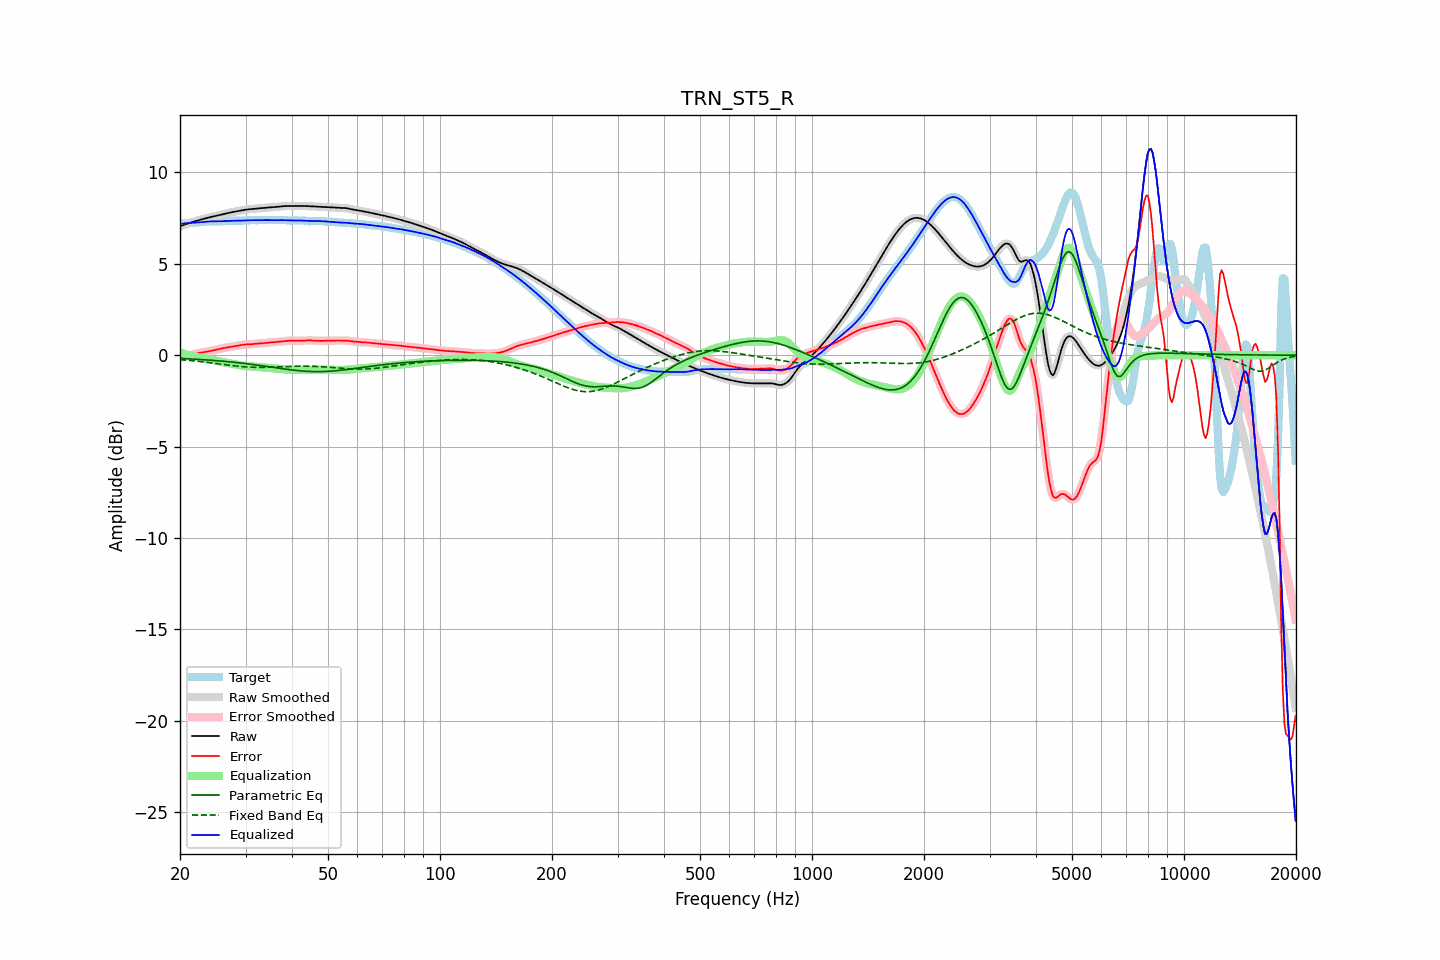

Source data for this figure (header and first rows):
frequency, raw, error, smoothed, error_smoothed, equalization, parametric_eq, fixed_band_eq, equalized_raw, equalized_smoothed, target
20.00, 7.06, -0.14, 7.06, -0.14, 0.14, -0.17, -0.24, 7.19, 7.19, 7.19
20.20, 7.09, -0.11, 7.09, -0.11, 0.11, -0.18, -0.25, 7.20, 7.20, 7.20
20.40, 7.12, -0.09, 7.12, -0.09, 0.09, -0.18, -0.25, 7.21, 7.21, 7.21
20.61, 7.15, -0.07, 7.15, -0.07, 0.06, -0.19, -0.26, 7.21, 7.21, 7.21
20.81, 7.18, -0.04, 7.18, -0.04, 0.04, -0.19, -0.27, 7.22, 7.22, 7.22
21.02, 7.21, -0.02, 7.21, -0.02, 0.02, -0.19, -0.28, 7.23, 7.23, 7.23
21.23, 7.24, 0.00, 7.24, 0.00, -0.01, -0.20, -0.28, 7.23, 7.23, 7.23
21.44, 7.27, 0.03, 7.27, 0.03, -0.03, -0.20, -0.29, 7.24, 7.24, 7.24
21.66, 7.29, 0.05, 7.29, 0.05, -0.05, -0.21, -0.30, 7.24, 7.24, 7.24
21.87, 7.32, 0.07, 7.32, 0.07, -0.07, -0.21, -0.31, 7.25, 7.25, 7.25
22.09, 7.35, 0.09, 7.35, 0.09, -0.09, -0.22, -0.32, 7.26, 7.26, 7.25
22.31, 7.37, 0.11, 7.37, 0.11, -0.11, -0.22, -0.33, 7.26, 7.26, 7.26
22.54, 7.40, 0.13, 7.40, 0.13, -0.12, -0.23, -0.34, 7.27, 7.27, 7.27
22.76, 7.42, 0.14, 7.42, 0.14, -0.14, -0.23, -0.35, 7.28, 7.28, 7.28
22.99, 7.44, 0.16, 7.44, 0.16, -0.16, -0.24, -0.36, 7.29, 7.29, 7.29
23.22, 7.47, 0.17, 7.47, 0.17, -0.17, -0.25, -0.37, 7.30, 7.30, 7.30
23.45, 7.49, 0.18, 7.49, 0.18, -0.19, -0.25, -0.38, 7.31, 7.31, 7.31
23.69, 7.51, 0.20, 7.51, 0.20, -0.20, -0.26, -0.39, 7.31, 7.31, 7.31
23.92, 7.54, 0.22, 7.54, 0.22, -0.22, -0.26, -0.40, 7.32, 7.32, 7.32
24.16, 7.56, 0.23, 7.56, 0.23, -0.23, -0.27, -0.41, 7.32, 7.32, 7.32
24.40, 7.58, 0.25, 7.58, 0.25, -0.25, -0.28, -0.42, 7.32, 7.32, 7.33
24.65, 7.60, 0.27, 7.60, 0.27, -0.27, -0.28, -0.43, 7.33, 7.33, 7.33
24.89, 7.62, 0.29, 7.62, 0.29, -0.29, -0.29, -0.45, 7.33, 7.33, 7.33
25.14, 7.64, 0.31, 7.64, 0.31, -0.31, -0.30, -0.46, 7.33, 7.33, 7.33
25.39, 7.66, 0.33, 7.66, 0.33, -0.33, -0.31, -0.47, 7.33, 7.33, 7.33
25.65, 7.68, 0.35, 7.68, 0.35, -0.35, -0.31, -0.48, 7.33, 7.33, 7.33
25.91, 7.70, 0.37, 7.70, 0.37, -0.37, -0.32, -0.49, 7.33, 7.33, 7.33
26.16, 7.72, 0.39, 7.72, 0.39, -0.39, -0.33, -0.50, 7.33, 7.33, 7.33
26.43, 7.74, 0.40, 7.74, 0.40, -0.40, -0.34, -0.52, 7.34, 7.34, 7.34
26.69, 7.76, 0.42, 7.76, 0.42, -0.42, -0.34, -0.53, 7.34, 7.34, 7.34
26.96, 7.78, 0.43, 7.78, 0.43, -0.43, -0.35, -0.54, 7.35, 7.35, 7.35
27.23, 7.80, 0.45, 7.80, 0.45, -0.45, -0.36, -0.55, 7.35, 7.35, 7.36
27.50, 7.82, 0.46, 7.82, 0.46, -0.46, -0.37, -0.56, 7.36, 7.36, 7.36
27.77, 7.84, 0.47, 7.84, 0.47, -0.48, -0.38, -0.57, 7.36, 7.36, 7.36
28.05, 7.85, 0.49, 7.85, 0.49, -0.49, -0.39, -0.58, 7.36, 7.36, 7.37
28.33, 7.87, 0.51, 7.87, 0.51, -0.51, -0.40, -0.59, 7.36, 7.36, 7.36
28.62, 7.89, 0.52, 7.89, 0.52, -0.53, -0.41, -0.60, 7.36, 7.36, 7.36
28.90, 7.90, 0.54, 7.90, 0.54, -0.54, -0.42, -0.61, 7.36, 7.36, 7.36
29.19, 7.92, 0.56, 7.92, 0.56, -0.55, -0.43, -0.62, 7.36, 7.37, 7.36
29.48, 7.94, 0.57, 7.94, 0.57, -0.57, -0.44, -0.63, 7.37, 7.37, 7.36
29.78, 7.95, 0.58, 7.95, 0.58, -0.58, -0.45, -0.63, 7.37, 7.37, 7.37
30.08, 7.96, 0.59, 7.96, 0.59, -0.59, -0.46, -0.64, 7.38, 7.38, 7.37
30.38, 7.98, 0.59, 7.98, 0.59, -0.59, -0.47, -0.65, 7.38, 7.38, 7.38
30.68, 7.98, 0.59, 7.99, 0.60, -0.60, -0.48, -0.65, 7.38, 7.38, 7.39
30.99, 7.99, 0.60, 7.99, 0.60, -0.61, -0.49, -0.65, 7.39, 7.39, 7.39
31.30, 8.00, 0.61, 8.00, 0.61, -0.61, -0.50, -0.66, 7.39, 7.39, 7.39
31.61, 8.01, 0.62, 8.01, 0.62, -0.62, -0.52, -0.66, 7.39, 7.39, 7.39
31.93, 8.02, 0.63, 8.02, 0.63, -0.63, -0.53, -0.66, 7.39, 7.39, 7.38
32.24, 8.02, 0.64, 8.02, 0.64, -0.63, -0.54, -0.66, 7.39, 7.39, 7.38
32.57, 8.03, 0.65, 8.03, 0.65, -0.64, -0.55, -0.66, 7.39, 7.39, 7.39
32.89, 8.04, 0.65, 8.04, 0.65, -0.65, -0.56, -0.66, 7.39, 7.39, 7.39
33.22, 8.05, 0.65, 8.05, 0.65, -0.66, -0.58, -0.66, 7.39, 7.39, 7.40
33.55, 8.06, 0.66, 8.06, 0.66, -0.67, -0.59, -0.66, 7.39, 7.39, 7.40
33.89, 8.07, 0.67, 8.07, 0.67, -0.67, -0.60, -0.66, 7.39, 7.39, 7.40
34.23, 8.08, 0.68, 8.08, 0.68, -0.68, -0.61, -0.66, 7.39, 7.39, 7.39
34.57, 8.08, 0.69, 8.08, 0.69, -0.69, -0.63, -0.66, 7.39, 7.39, 7.39
34.92, 8.09, 0.70, 8.09, 0.70, -0.70, -0.64, -0.65, 7.39, 7.39, 7.38
35.27, 8.09, 0.71, 8.09, 0.71, -0.71, -0.65, -0.65, 7.39, 7.39, 7.39
35.62, 8.10, 0.71, 8.10, 0.71, -0.71, -0.67, -0.65, 7.39, 7.39, 7.39
35.97, 8.11, 0.72, 8.11, 0.72, -0.72, -0.68, -0.64, 7.39, 7.39, 7.39
... 635 more rows
